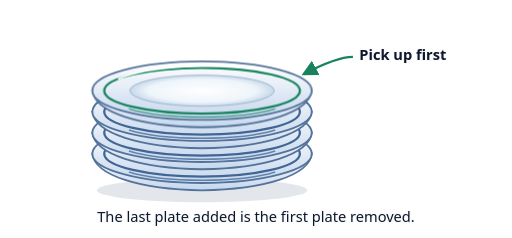
t = 0.00 s
t = 0.99 s: frame unchanged from t = 0.00 s, image omitted
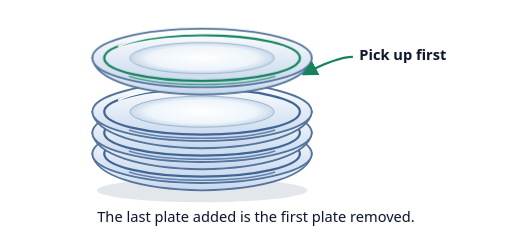
t = 2.10 s
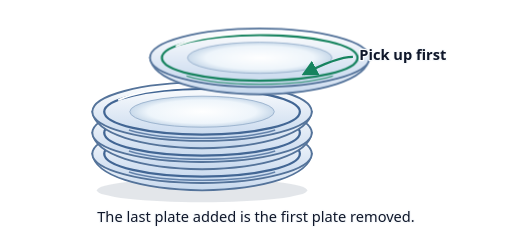
t = 3.02 s
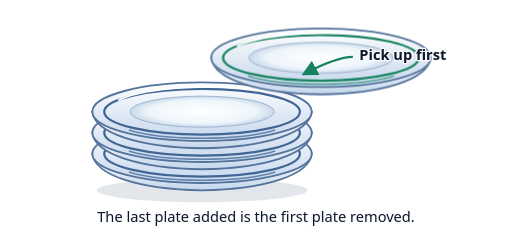
t = 3.90 s
t = 4.95 s: frame unchanged from t = 3.90 s, image omitted

The animated SVG that drew these frames (rendered in a browser with its animation timeline set to each time). Animation: 3 CSS @keyframes rules; one cycle of 6.00 s, repeats indefinitely.

<svg xmlns="http://www.w3.org/2000/svg" width="560" height="260" viewBox="0 0 560 260" role="img" aria-labelledby="title desc">
  <title id="title">A stack of porcelain plates</title>
  <desc id="desc">The green-rimmed plate sits above three blue-rimmed plates and is picked up first.</desc>
  <defs>
    <linearGradient id="rim" x2="0" y2="1" gradientUnits="objectBoundingBox">
      <stop stop-color="#fff"/><stop offset="1" stop-color="#c5d7ed"/>
    </linearGradient>
    <radialGradient id="well">
      <stop stop-color="#fff"/><stop offset=".75" stop-color="#eef5fb"/><stop offset="1" stop-color="#c8d9ea"/>
    </radialGradient>
    <g id="plate">
      <path d="M-120 0 C-117 24-68 39 0 40 C68 39 117 24 120 0Z" fill="url(#rim)" stroke="#54739a" stroke-width="2"/>
      <ellipse rx="120" ry="32" fill="url(#rim)" stroke="#54739a" stroke-width="2"/>
      <ellipse rx="107" ry="25" fill="none" stroke="currentColor" stroke-width="2.5"/>
      <ellipse rx="79" ry="17" fill="url(#well)" stroke="#9ab2cd" stroke-width="1"/>
      <path d="M-91 -13 C-60-27 16-31 69-23" fill="none" stroke="#fff" stroke-width="2" stroke-linecap="round"/>
      <path d="M-80 20 C-42 32 42 32 80 20" fill="none" stroke="currentColor" stroke-width="1.5" opacity=".75"/>
    </g>
    <marker id="arrow" markerWidth="7" markerHeight="7" refX="6" refY="3.5" orient="auto"><path d="M0 0 L7 3.5 L0 7Z" fill="#16835e"/></marker>
  </defs>
  <style>
    text { font: 16px system-ui, sans-serif; fill: #0f172a; paint-order: stroke; stroke: #f8fafc; stroke-width: 3px; stroke-linejoin: round; }
    .caption { text-anchor: middle; }
    .callout { font-weight: 700; }
    @media (prefers-color-scheme: dark) { text { fill: #f8fafc; stroke: #111827; } }
  .lift { animation: lift-plate 6s ease-in-out infinite; }
@keyframes lift-plate { 0%, 18% { transform: translate(0,0); } 36% { transform: translate(0,-36px); } 65%, 100% { transform: translate(130px,-36px); } }
@keyframes reveal { 0%, 35% { opacity: 0; } 60%, 100% { opacity: 1; } }
@keyframes trace-short { 0%, 15% { stroke-dashoffset: 80; opacity: 0; } 18% { opacity: 1; } 55%, 100% { stroke-dashoffset: 0; opacity: 1; } }
@media (prefers-reduced-motion: reduce) { * { animation: none !important; } }
  </style>
  <ellipse cx="221" cy="208" rx="115" ry="13" fill="#64748b" opacity=".18"/>
  <use href="#plate" x="221" y="168" color="#426694"/>
  <use href="#plate" x="221" y="145" color="#426694"/>
  <use href="#plate" x="221" y="122" color="#426694"/>
  <use class="lift" href="#plate" x="221" y="99" color="#16835e"/>
  <path d="M386 62 Q368 62 332 81" fill="none" stroke="#16835e" stroke-width="2.5" marker-end="url(#arrow)"/>
  <text class="callout" x="393" y="66">Pick up first</text>
  <text class="caption" x="280" y="243">The last plate added is the first plate removed.</text>
</svg>
